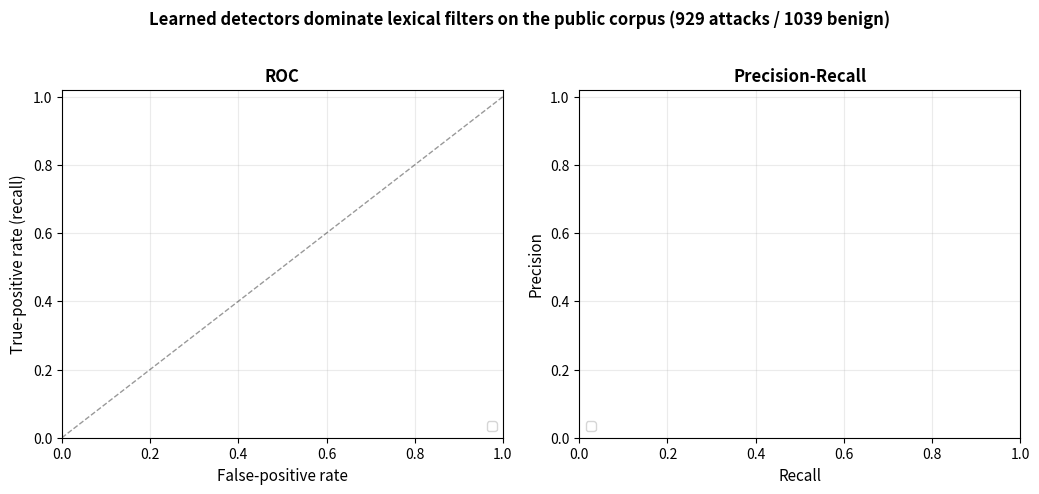

Recreate this plot in Python. (Note: this script raises an exception after producing the figure.)
#!/usr/bin/env python3
"""ROC + precision-recall curves for the detectors on the public corpus.

Replaces the detail of tab:main with two curve panels computed from the
per-prompt score dumps (bench-out/dump1/*.jsonl). Shows visually why the learned
detectors (DeBERTa, hybrid) dominate the lexical ones, and reports AUC in-legend.
"""
import json
import os
import matplotlib
matplotlib.use("Agg")
import matplotlib.pyplot as plt
import numpy as np

BASE = "/tmp/qfire-figures"
DATA = "/Users/jim/Desktop/qfire"
DUMP = os.path.join(DATA, "bench-out/dump1")
OUT = os.path.join(BASE, "paper/figs/roc_pr.png")

CURVES = [
    ("bench_deberta", "DeBERTa-v3", "#2563eb"),
    ("bench_hybrid", "QFIRE hybrid", "#16a34a"),
    ("bench_aho", "Aho-Corasick", "#f59e0b"),
    ("bench_regex", "Regex denylist", "#a855f7"),
    ("bench_entropy", "Entropy", "#94a3b8"),
]


def load(chain):
    rows = [json.loads(l) for l in open(os.path.join(DUMP, chain + ".jsonl")) if l.strip()]
    y = np.array([1 if r["is_attack"] else 0 for r in rows])
    s = np.array([r["score"] for r in rows], dtype=float)
    return y, s


def roc(y, s):
    thr = np.unique(np.concatenate([[1e9], s, [-1e9]]))[::-1]
    P = y.sum(); N = len(y) - P
    tpr, fpr = [], []
    for t in thr:
        pred = s >= t
        tp = np.sum(pred & (y == 1)); fp = np.sum(pred & (y == 0))
        tpr.append(tp / P if P else 0); fpr.append(fp / N if N else 0)
    return np.array(fpr), np.array(tpr)


def pr(y, s):
    thr = np.unique(s)[::-1]
    prec, rec = [], []
    P = y.sum()
    for t in thr:
        pred = s >= t
        tp = np.sum(pred & (y == 1)); fp = np.sum(pred & (y == 0))
        prec.append(tp / (tp + fp) if tp + fp else 1.0)
        rec.append(tp / P if P else 0)
    return np.array(rec), np.array(prec)


def auc(x, yv):
    o = np.argsort(x)
    return float(np.trapz(yv[o], x[o]))


def main():
    fig, (axr, axp) = plt.subplots(1, 2, figsize=(10.5, 4.8))
    for chain, label, color in CURVES:
        try:
            y, s = load(chain)
        except FileNotFoundError:
            continue
        fpr, tpr = roc(y, s)
        a = auc(fpr, tpr)
        axr.plot(fpr, tpr, color=color, lw=2.2, label=f"{label} (AUC {a:.2f})")
        rec, prec = pr(y, s)
        axp.plot(rec, prec, color=color, lw=2.2, label=label)

    axr.plot([0, 1], [0, 1], "k--", lw=1, alpha=0.4)
    axr.set_xlabel("False-positive rate", fontsize=11)
    axr.set_ylabel("True-positive rate (recall)", fontsize=11)
    axr.set_title("ROC", fontsize=12, fontweight="bold")
    axr.legend(loc="lower right", fontsize=9)
    axr.set_xlim(0, 1); axr.set_ylim(0, 1.02)
    axr.grid(alpha=0.25)

    axp.set_xlabel("Recall", fontsize=11)
    axp.set_ylabel("Precision", fontsize=11)
    axp.set_title("Precision-Recall", fontsize=12, fontweight="bold")
    axp.legend(loc="lower left", fontsize=9)
    axp.set_xlim(0, 1); axp.set_ylim(0, 1.02)
    axp.grid(alpha=0.25)

    fig.suptitle("Learned detectors dominate lexical filters on the public corpus "
                 "(929 attacks / 1039 benign)", fontsize=12, fontweight="bold", y=1.02)
    fig.tight_layout()
    fig.savefig(OUT, dpi=200, bbox_inches="tight")
    print(f"wrote {OUT} ({os.path.getsize(OUT)} bytes)")
    print("ROC_PR_DONE")


if __name__ == "__main__":
    main()
